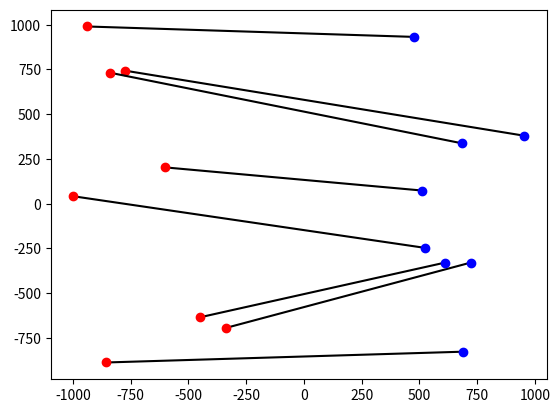

Write Python code to recreate this figure.
""" [redacted] """


######################################################################################################
# Mods

from time import perf_counter
import matplotlib.pyplot as plt
from random import uniform, triangular, choice, random


######################################################################################################
# Main

def hscut(P,Q):
    """Does the thing in O(n*log(n)**2). Probably."""

    # Termination
    if len(P) < 2:
        return P,Q

    # Edges of the initial interval
    # maxpx = max(P, key=lambda p: p[1])
    # minqx = min(Q, key=lambda q: q[1])
    # maxpy = max(P, key=lambda p: p[2])
    # minqy = min(Q, key=lambda q: q[2])
    # minpy = min(P, key=lambda p: p[2])
    # maxqy = max(Q, key=lambda q: q[2])
    # a = (maxpy[2] - minqy[2])/(maxpx[1] - minqx[1]) - 1.
    # b = (maxqy[2] - minpy[2])/(minqx[1] - maxpx[1]) + 1.

    # If possible, one can begin with sufficiently large constants instead
    a = -10000.
    b = 10000.

    # Determines the interval, at which we first filter the lists of candidate lines
    dba = 10.

    # High median levels on the edges of the initial interval
    m = len(P)//2
    mpa = sorted(p[1]*a - p[2] for p in P)[m]
    mqa = sorted(q[1]*a - q[2] for q in Q)[m]
    mpb = sorted(p[1]*b - p[2] for p in P)[m]
    mqb = sorted(q[1]*b - q[2] for q in Q)[m]

    # Initial sets of candidate lines
    Pi = P.copy()
    Qi = Q.copy()

    # Find median level intersection
    while len(Pi) > 1 or len(Qi) > 1:
        
        # Reduce the interval
        while True:
            pr = choice(Pi)
            qr = choice(Qi)
            c = (pr[2]-qr[2])/(pr[1]-qr[1])
            
            if a < c < b:
                c += (random() - 0.5)*1e-8
                break

        mpc = sorted(p[1]*c - p[2] for p in P)[m]
        mqc = sorted(q[1]*c - q[2] for q in Q)[m]

        if (mpa-mqa)*(mpc-mqc) < 0.:
            b = c
            mpb = mpc
            mqb = mqc
        else:
            a = c
            mpa = mpc
            mqa = mqc
        
        # Reduce the sets of candidate lines
        if len(Pi) < 4 or b-a < dba:
            dba = (b-a)/4.
            
            k = (mqb - mpa)/(b - a)
            n = mpa - k*a

            Pi = [p for p in Pi if mpa >= p[1]*a - p[2] >= mqa or mqb >= p[1]*b - p[2] >= mpb or a < (n+p[2])/(p[1]-k) < b]
            Qi = [q for q in Qi if mpa >= q[1]*a - q[2] >= mqa or mqb >= q[1]*b - q[2] >= mpb or a < (n+q[2])/(q[1]-k) < b]
    
    # Bisector
    k = (Qi[0][2] - Pi[0][2])/(Qi[0][1] - Pi[0][1])
    n = Pi[0][2] - k*Pi[0][1] + 1e-12
    
    # Divide point clouds
    Pu = [p for p in P if p[2] > k*p[1] + n]
    Qu = [q for q in Q if q[2] > k*q[1] + n]
    Pl = [p for p in P if p[2] <= k*p[1] + n]
    Ql = [q for q in Q if q[2] <= k*q[1] + n]

    Pu, Qu = hscut(Pu, Qu)
    Pl, Ql = hscut(Pl, Ql)

    # Merge solutions
    return Pu+Pl, Qu+Ql


######################################################################################################
# Backup

def chull(R):
    """Does the thing in O(n**2), but works well for a general case (collinearity included)."""

    # Data structures
    P = []
    Q = []
    upper = []
    lower = []
    R.sort(key=lambda r: r[1])

    # Overhead    
    upper_clear = upper.clear
    lower_clear = lower.clear
    upper_pop = upper.pop
    lower_pop = lower.pop
    upper_append = upper.append
    lower_append = lower.append
    R_remove = R.remove
    P_append = P.append
    Q_append = Q.append

    # (Re)construct the convex hull by using a varation on Andrew's monotone chain algorithm
    while len(R):
        # Endpoints
        r0 = R[0]
        rn = R[-1]

        # Initial heuristic line
        ku = (rn[2] - r0[2])/(rn[1] - r0[1] + 1e-12)
        nu = r0[2] - ku*r0[1]
        kl = ku
        nl = nu

        # Add left endpoint
        upper_clear()
        lower_clear()
        upper_append(r0)
        lower_append(r0)
        lenu = 1
        lenl = 1

        # Construct the middle of the upper and lower hull sections
        for j in range(1,len(R)-1):
            r = R[j]

            if r[2] > ku*r[1] + nu:
                while lenu > 1 and (upper[-1][1] - upper[-2][1])*(r[2] - upper[-2][2]) > (r[1] - upper[-2][1])*(upper[-1][2] - upper[-2][2]):
                    upper_pop()
                    lenu-=1
                upper_append(r)
                lenu+=1

                # Update upper heuristic line
                ku = (rn[2] - r[2])/(rn[1] - r[1] + 1e-12)
                nu = r[2] - ku*r[1]

            elif r[2] < kl*r[1] + nl:
                while lenl > 1 and (lower[-1][1] - lower[-2][1])*(r[2] - lower[-2][2]) < (r[1] - lower[-2][1])*(lower[-1][2] - lower[-2][2]):
                    lower_pop()
                    lenl-=1
                lower_append(r)
                lenl+=1

                # Update lower heuristic line
                kl = (rn[2] - r[2])/(rn[1] - r[1] + 1e-12)
                nl = r[2] - kl*r[1]
        
        # Add right endpoint
        while lenu > 1 and (upper[-1][1] - upper[-2][1])*(rn[2] - upper[-2][2]) > (rn[1] - upper[-2][1])*(upper[-1][2] - upper[-2][2]):
            upper_pop()
            lenu-=1
        
        while lenl > 1 and (lower[-1][1] - lower[-2][1])*(rn[2] - lower[-2][2]) < (rn[1] - lower[-2][1])*(lower[-1][2] - lower[-2][2]):
            lower_pop()
            lenl-=1
        
        upper_append(rn)
        lower_append(rn)
        lenu+=1
        lenl+=1
        
        # Find the vertices of both ordinate crossing edges        
        u1,u2 = [(upper[j],upper[j+1]) for j in range(lenu) if upper[j][1] < 0. and upper[j+1][1] > 0.][0]
        v1,v2 = [(lower[j],lower[j+1]) for j in range(lenl) if lower[j][1] < 0. and lower[j+1][1] > 0.][0]

        # Remove them from R and add to output
        R_remove(u1)
        R_remove(u2)
        P_append(u1)
        Q_append(u2)

        # Prevent certain edge cases
        if u1 != v1 and v2 != u2:
            R_remove(v1)
            R_remove(v2)
            P_append(v1)
            Q_append(v2)
    
    # Report
    return P,Q


######################################################################################################
# Aux

def randpoints(n, hw=1000., hh=1000.):
    """Returns lists of n (total) randomly generated points within the given planar region."""
    P = [(i, uniform(-hw,-hw/4), uniform(-hh,hh)) for i in range(n//2)]
    Q = [(i, uniform(hw/4, hw), uniform(-hh,hh)) for i in range(n//2,n//1)]
    
    return P,Q


######################################################################################################
# Test

if __name__ == '__main__':

    # Init
    n = 16
    P,Q = randpoints(n)

    # Do the thing
    # ctr = perf_counter()
    
    if n <= 1000:
        P,Q = chull(P+Q)    # Works faster for smaller sizes and hand-made examples
    else:
        P,Q = hscut(P,Q)    # Can process more than to 30000 points in less than 5 seconds
    
    # print(perf_counter() - ctr)

    # NOTE: comment/uncomment plotting/timer for high n

    fig,ax = plt.subplots()

    for i in range(len(P)):
        ax.plot((P[i][1], Q[i][1]), (P[i][2], Q[i][2]), 'k-')
        ax.plot((P[i][1]), (P[i][2]), 'ro')
        ax.plot((Q[i][1]), (Q[i][2]), 'bo')

    plt.show()
